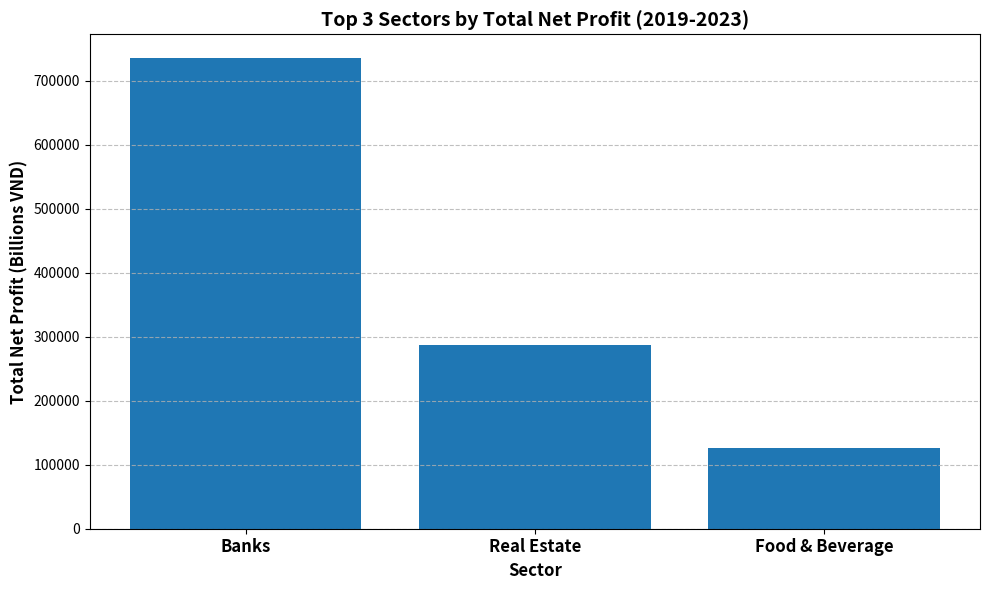

Generate this figure with matplotlib:
import matplotlib.pyplot as plt
import pandas as pd

# 1) Define the data explicitly
data = {
    'Sector': ['Banks', 'Real Estate', 'Food & Beverage'],
    'Total Net Profit (2019-2023)': [736043.33, 287593.57, 126291.79]
}
df_plot = pd.DataFrame(data)

# 2) Generate the plot
plt.figure(figsize=(10, 6))
bars = plt.bar(df_plot['Sector'], df_plot['Total Net Profit (2019-2023)'])

# Add bold title, bold axis labels, and increase font size
plt.title('Top 3 Sectors by Total Net Profit (2019-2023)', fontweight='bold', fontsize=14)
plt.xlabel('Sector', fontweight='bold', fontsize=12)
plt.ylabel('Total Net Profit (Billions VND)', fontweight='bold', fontsize=12)

# Make x-axis tick labels bold and increase font size
plt.xticks(fontweight='bold', fontsize=12)
plt.yticks(fontsize=10) # Keep y-ticks standard size

# 3) Add horizontal grid lines
plt.grid(True, axis='y', linestyle='--', alpha=0.8)

# Improve layout
plt.tight_layout()

# 4) Save the figure as a PNG image
plt.savefig('top_3_sectors_net_profit.png')

# Show plot (optional, useful for debugging locally)
# plt.show()
